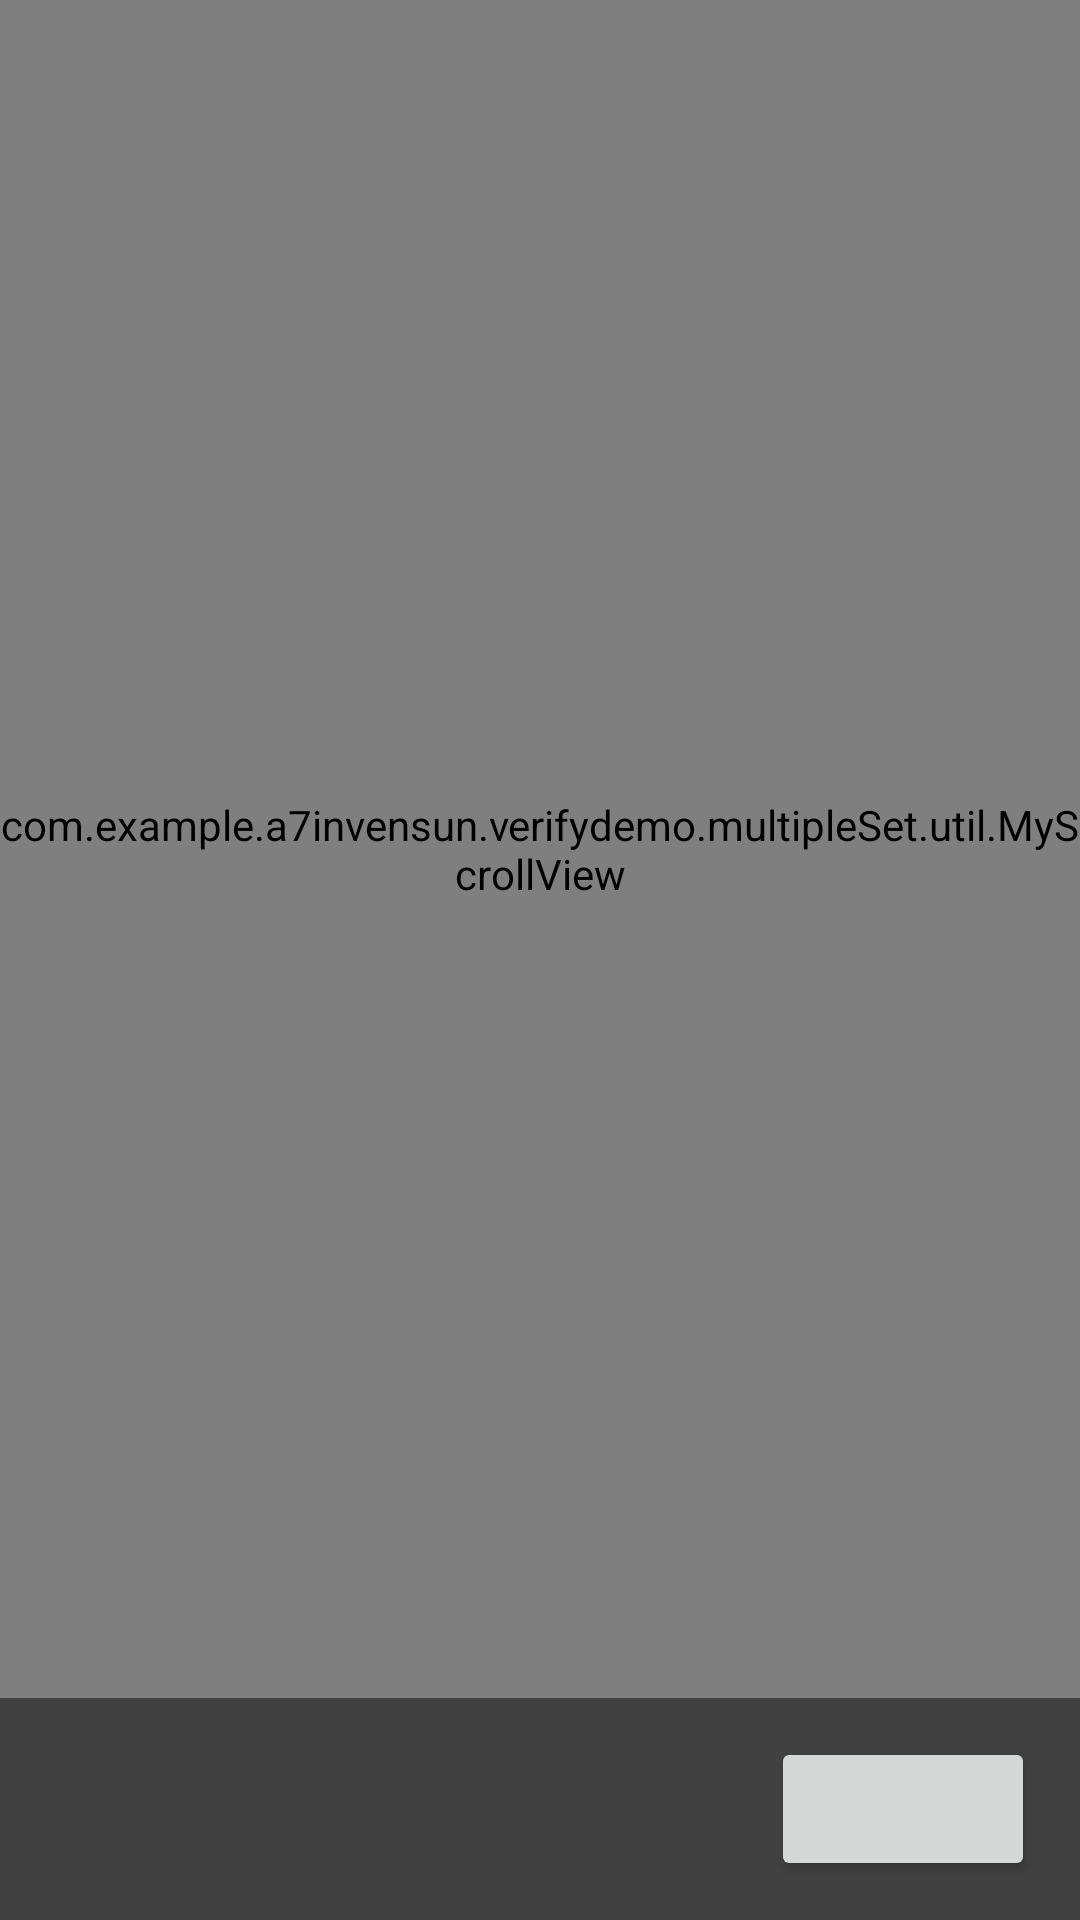

This screen was rendered from an Android layout file. Write that file and the resources it references.
<!-- AndroidManifest.xml: application theme AppTheme -->
<!-- res/layout/activity_multiple_set.xml -->
<?xml version="1.0" encoding="utf-8"?>
<LinearLayout  xmlns:android="http://schemas.android.com/apk/res/android"
    android:layout_width="match_parent"
    android:layout_height="match_parent"
    android:orientation="vertical"
    android:background="@color/colorBlackMin"
    >
    <com.example.a7invensun.verifydemo.multipleSet.util.MyScrollView
        android:layout_width="match_parent"
        android:layout_height="0dp"
        android:layout_weight="1"
        android:scrollbars="vertical"
        >
        <LinearLayout
            android:id="@+id/re_root"
            android:layout_width="match_parent"
            android:layout_height="0dp"
            android:layout_weight="1"
            android:orientation="vertical"
            >
        </LinearLayout>
    </com.example.a7invensun.verifydemo.multipleSet.util.MyScrollView>
    <Button
        android:id="@+id/button_click"
        android:layout_width="wrap_content"
        android:layout_height="wrap_content"
        android:onClick="setClick"
        android:layout_gravity="right"
        android:layout_marginRight="15dp"
        android:layout_marginVertical="13dp"
        />
</LinearLayout>
<!-- resources referenced by this layout -->
<resources>
  <color name="colorBlackMin">#414141</color>
  <style name="AppTheme" parent="Theme.AppCompat.Light.NoActionBar">
          
          <item name="colorPrimary">@color/colorPrimary</item>
          <item name="colorPrimaryDark">@color/colorBlue</item>
          <item name="colorAccent">@color/colorBlue</item>
          <item name="android:windowAnimationStyle">@null</item>
      </style>
  <color name="colorPrimary">#3F51B5</color>
  <color name="colorBlue">#65BDF4</color>
</resources>
